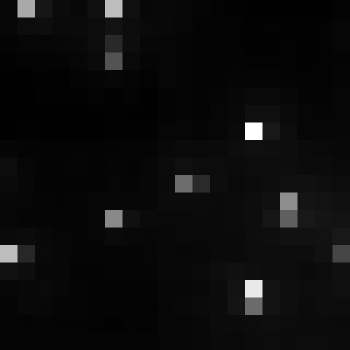

The data file committed next to this chart (first rows):
, xmin, ymin, lat, lon, area, perimeter, max_nanowatts, min_nanowatts, moonlight_illumination, clear_sky_confidence, mean_nanowatts
0, 778, 3058, -4.269, -4.269, 1.0, 0.0, 30.59, 1.318, 11.82, 0.0, 3.859
